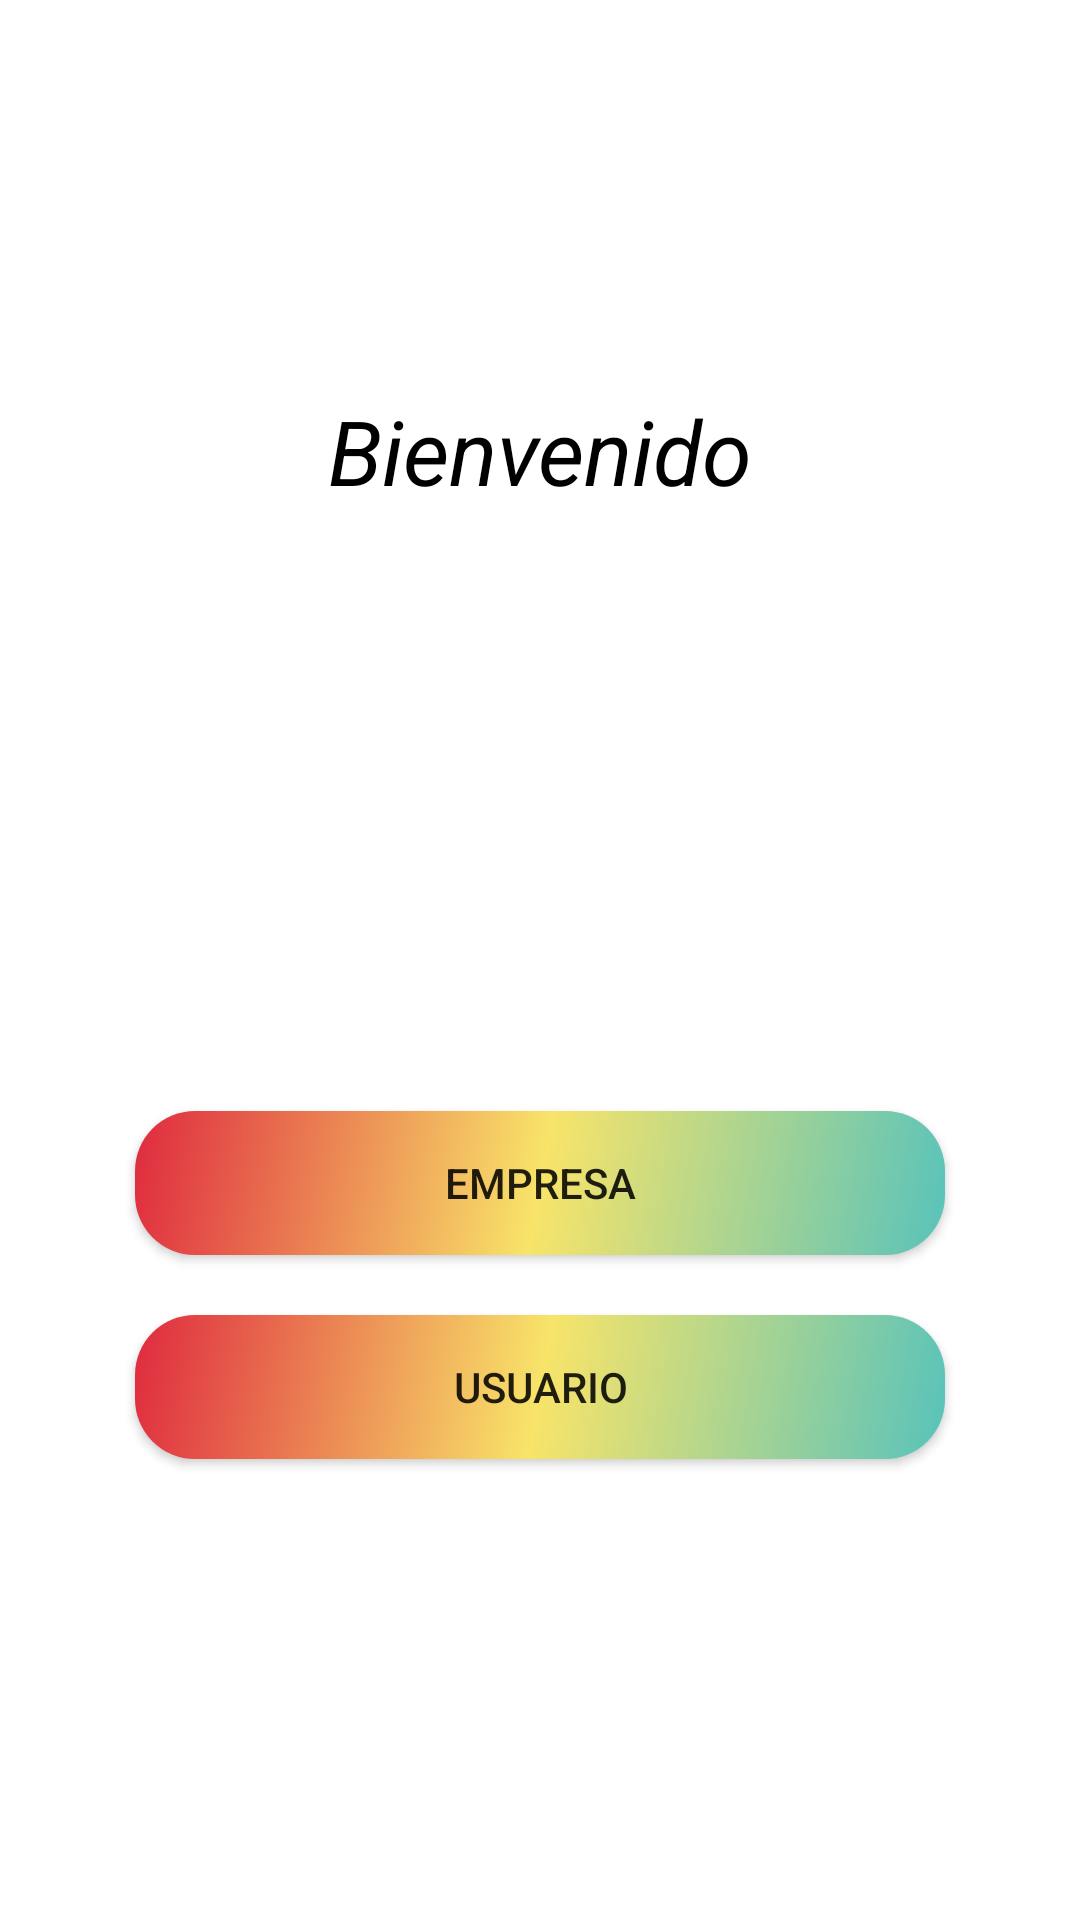

The Android layout XML behind this screen, and the referenced resources:
<!-- AndroidManifest.xml: application theme Theme.TrasnportFast -->
<!-- res/layout/activity_inicio_app.xml -->
<?xml version="1.0" encoding="utf-8"?>
<androidx.appcompat.widget.LinearLayoutCompat xmlns:android="http://schemas.android.com/apk/res/android"
    xmlns:app="http://schemas.android.com/apk/res-auto"
    xmlns:tools="http://schemas.android.com/tools"
    android:orientation="vertical"
    android:layout_width="match_parent"
    android:layout_height="match_parent"
    android:background="@color/light_blue_A200"
    tools:context=".Inicio_app">


    <TextView
        android:id="@+id/textView2"
        android:layout_width="match_parent"
        android:layout_height="wrap_content"
        android:layout_marginLeft="15dp"
        android:layout_marginRight="15dp"
        android:gravity="center"
        android:textColor="@color/black"
        android:textStyle="italic"
        android:layout_marginTop="130dp"
        android:textSize="30dp"
        android:text="Bienvenido"
        tools:layout_editor_absoluteX="36dp"
        tools:layout_editor_absoluteY="39dp" />


    <ImageView
        android:id="@+id/imageView3"
        android:layout_width="wrap_content"
        android:layout_height="150dp"
        app:srcCompat="@drawable/buslog"
        android:layout_marginTop="20dp"
        tools:layout_editor_absoluteX="0dp"
        tools:layout_editor_absoluteY="83dp" />

        <androidx.appcompat.widget.AppCompatButton
            android:id="@+id/btnempresa"
            android:layout_width="match_parent"
            android:layout_height="wrap_content"
            android:layout_marginRight="45dp"
            android:layout_marginLeft="45dp"
            android:background="@drawable/button2"
            android:text="Empresa"
            android:layout_marginTop="30dp"
            />

        <androidx.appcompat.widget.AppCompatButton
            android:id="@+id/btnUsuario"
            android:layout_width="match_parent"
            android:layout_height="wrap_content"
            android:layout_marginLeft="45dp"
            android:layout_marginRight="45dp"
            android:background="@drawable/button2"
            android:text="Usuario"
            android:layout_marginTop="20dp"
            />



</androidx.appcompat.widget.LinearLayoutCompat>
<!-- resources referenced by this layout -->
<resources>
  <!-- drawable button2 (drawable) -->
  <?xml version="1.0" encoding="utf-8"?>
  <shape xmlns:android="http://schemas.android.com/apk/res/android">
      <corners android:radius="20dp"/>
      <solid android:color="#00f50c"/>
  
      <gradient
          android:startColor="#58C3BB"
          android:centerColor="#F8E469"
          android:endColor="#DF2A3F"
          android:type="linear"
          android:angle="135"/>
  </shape>
  <style name="Theme.TrasnportFast" parent="Theme.MaterialComponents.DayNight.DarkActionBar">
          
          <item name="colorPrimary">@color/purple_500</item>
          <item name="colorPrimaryVariant">@color/purple_700</item>
          <item name="colorOnPrimary">@color/white</item>
          
          <item name="colorSecondary">@color/teal_200</item>
          <item name="colorSecondaryVariant">@color/teal_700</item>
          <item name="colorOnSecondary">@color/black</item>
          
          <item name="android:statusBarColor">?attr/colorPrimaryVariant</item>
          
      </style>
  <!-- not gathered from this repository: default colours our renderer supplied (Android Studio template values) -->
  <color name="purple_500">#FF6200EE</color>
  <color name="purple_700">#FF3700B3</color>
  <color name="teal_200">#FF03DAC5</color>
  <color name="teal_700">#FF018786</color>
  <color name="black">#FF000000</color>
  <color name="white">#FFFFFFFF</color>
</resources>
